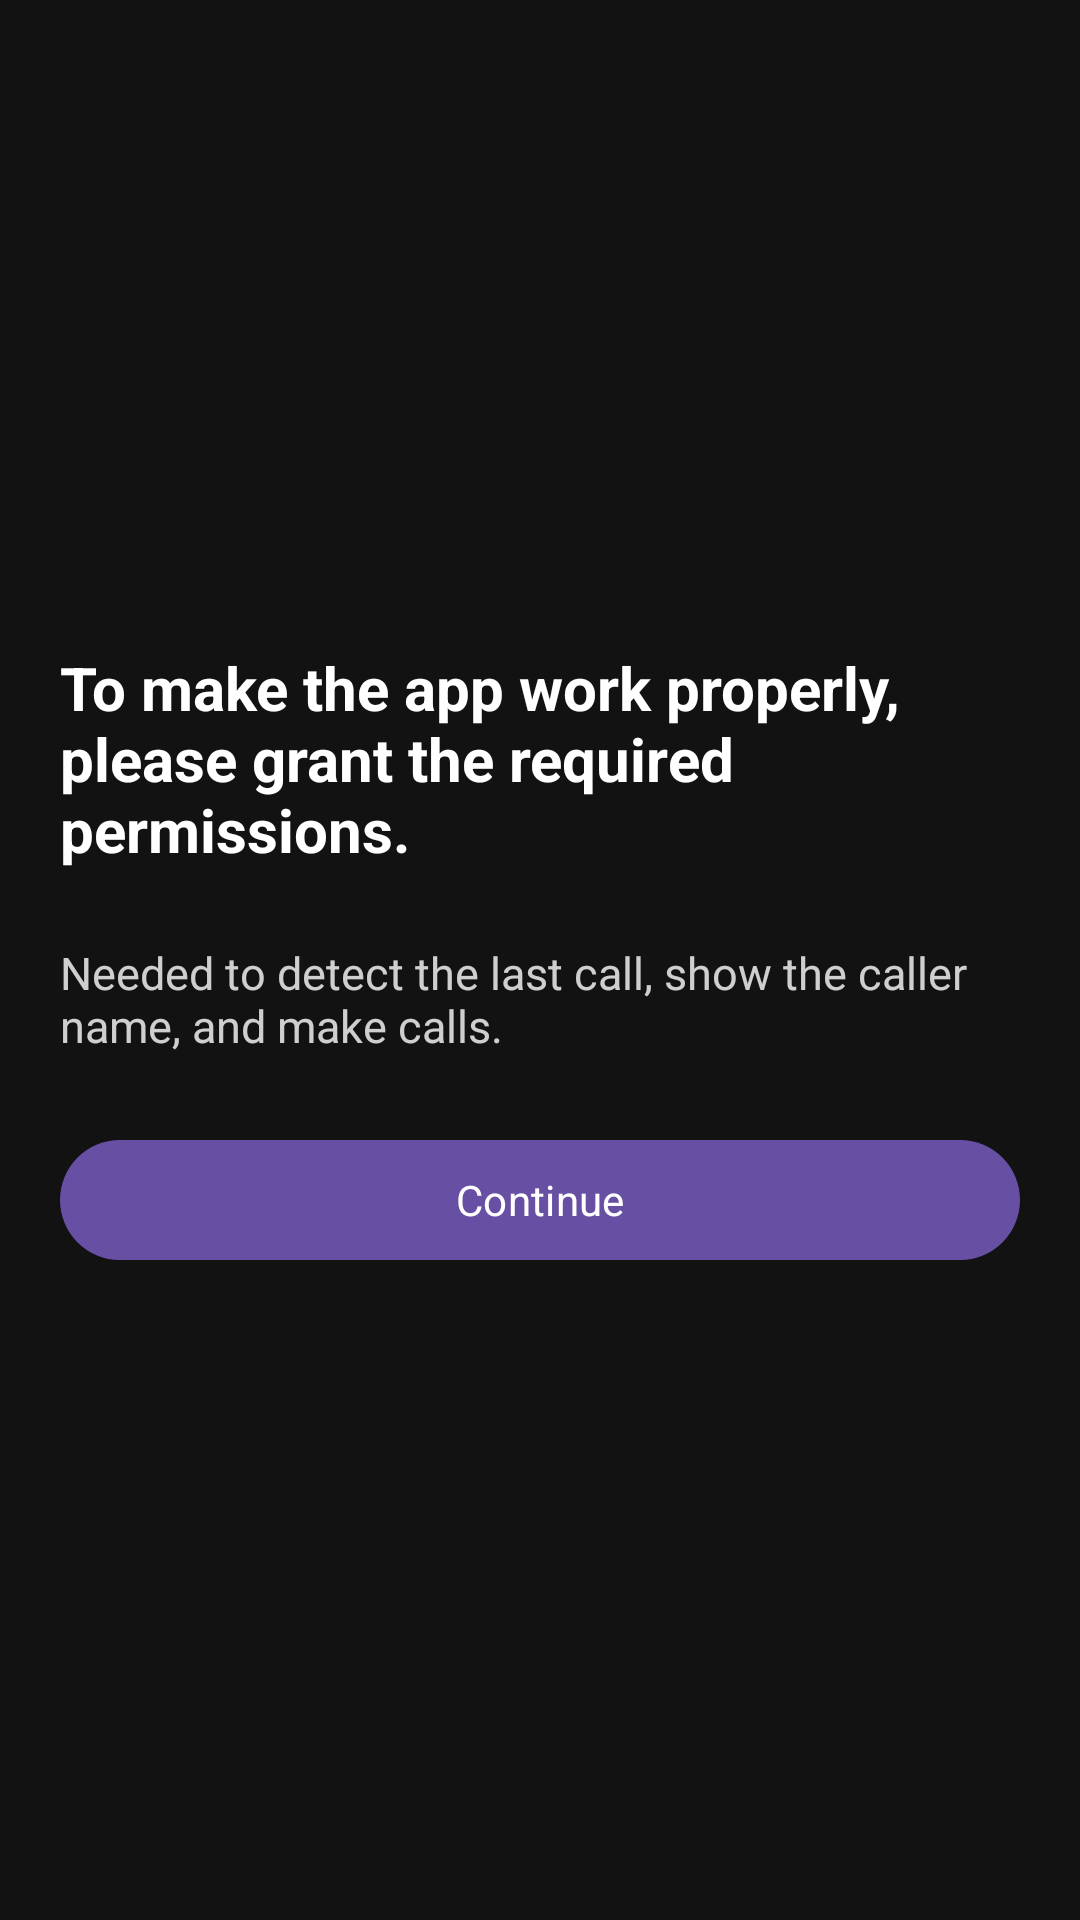

This screen was rendered from an Android layout file. Write that file and the resources it references.
<!-- AndroidManifest.xml: activity theme AppTheme.Transparent -->
<!-- res/layout/activity_permissions_onboarding.xml -->
<?xml version="1.0" encoding="utf-8"?>
<ScrollView xmlns:android="http://schemas.android.com/apk/res/android"
    android:layout_width="match_parent"
    android:layout_height="match_parent"
    android:background="#121212"
    android:fillViewport="true">

    <LinearLayout
        android:layout_width="match_parent"
        android:layout_height="match_parent"
        android:gravity="center_vertical"
        android:orientation="vertical"
        android:padding="20dp">

        <TextView
            android:layout_width="match_parent"
            android:layout_height="wrap_content"
            android:text="@string/perm_title"
            android:textColor="@android:color/white"
            android:textSize="20sp"
            android:textStyle="bold" />

        <TextView
            android:id="@+id/permissionMessage"
            android:layout_width="match_parent"
            android:layout_height="wrap_content"
            android:layout_marginTop="24dp"
            android:text="@string/perm_runtime_desc"
            android:textColor="#CCFFFFFF"
            android:textSize="15sp" />

        <Button
            android:id="@+id/btnContinue"
            android:layout_width="match_parent"
            android:layout_height="wrap_content"
            android:layout_marginTop="24dp"
            android:text="@string/perm_continue" />
    </LinearLayout>
</ScrollView>
<!-- resources referenced by this layout -->
<resources>
  <string name="perm_continue">Continue</string>
  <string name="perm_runtime_desc">Needed to detect the last call, show the caller name, and make calls.</string>
  <string name="perm_title">To make the app work properly, please grant the required permissions.</string>
  <style name="AppTheme.Transparent" parent="Theme.Material3.DayNight.NoActionBar">
          <item name="android:windowIsTranslucent">true</item>
          <item name="android:windowBackground">@android:color/transparent</item>
          <item name="android:colorBackgroundCacheHint">@null</item>
          <item name="android:windowDrawsSystemBarBackgrounds">false</item>
          <item name="android:fontFamily">sans-serif</item>
          <item name="fontFamily">sans-serif</item>
          <item name="android:alertDialogTheme">@style/ThemeOverlay_UCallLite_Dialog</item>
          <item name="alertDialogTheme">@style/ThemeOverlay_UCallLite_Dialog</item>
          <item name="materialAlertDialogTheme">@style/ThemeOverlay_UCallLite_Dialog</item>
      </style>
  <style name="ThemeOverlay_UCallLite_Dialog">
          <item name="android:fontFamily">sans-serif</item>
          <item name="fontFamily">sans-serif</item>
      </style>
</resources>
